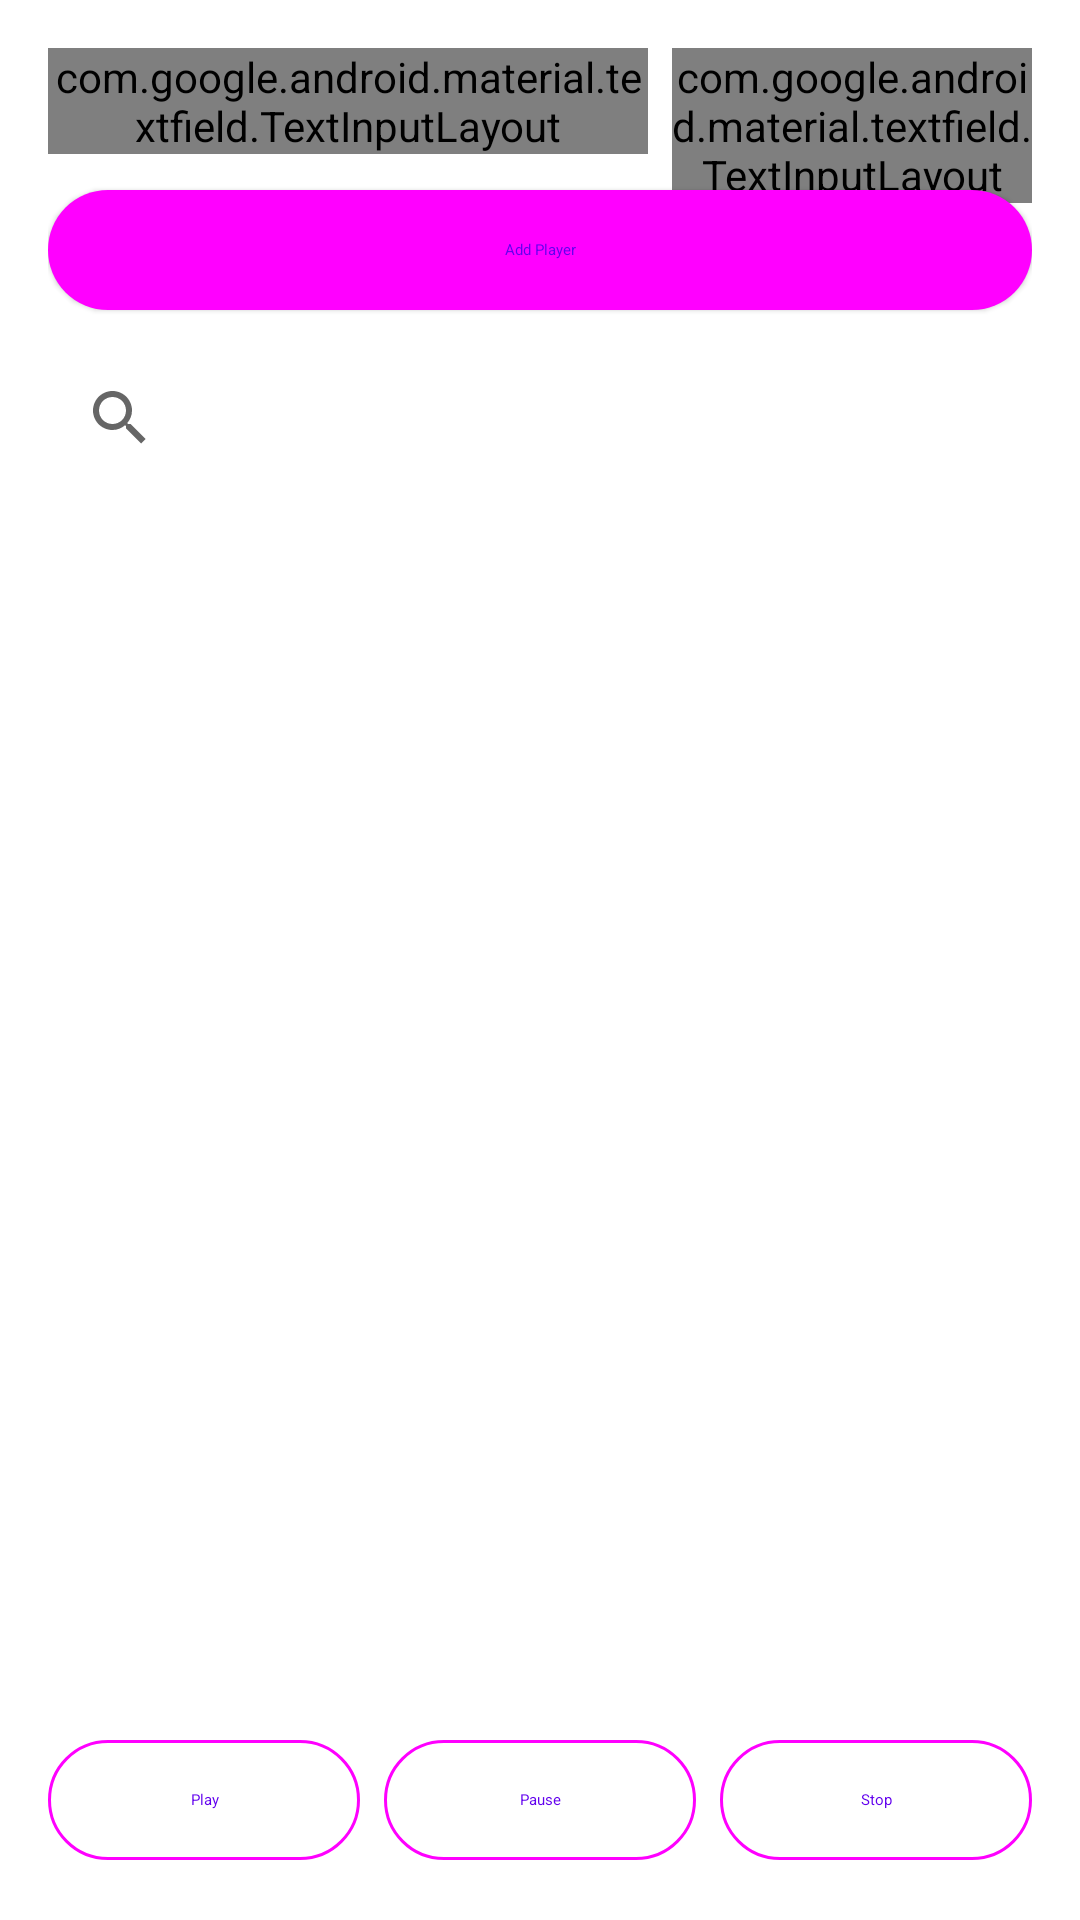

Write the Android layout XML for this screen, with the resource values it uses.
<!-- AndroidManifest.xml: application theme AppTheme -->
<!-- res/layout/activity_main.xml -->
<?xml version="1.0" encoding="utf-8"?>
<androidx.constraintlayout.widget.ConstraintLayout xmlns:android="http://schemas.android.com/apk/res/android"
    xmlns:app="http://schemas.android.com/apk/res-auto"
    xmlns:tools="http://schemas.android.com/tools"
    android:layout_width="match_parent"
    android:layout_height="match_parent"
    android:padding="16dp"
    tools:context=".MainActivity">

    <com.google.android.material.textfield.TextInputLayout
        android:id="@+id/textFieldPlayerName"
        style="@style/Widget.Material3.TextInputLayout.OutlinedBox"
        android:layout_width="0dp"
        android:layout_height="wrap_content"
        android:hint="Player Name"
        app:layout_constraintEnd_toStartOf="@+id/textFieldPlayerNumber"
        app:layout_constraintStart_toStartOf="parent"
        app:layout_constraintTop_toTopOf="parent">

        <com.google.android.material.textfield.TextInputEditText
            android:id="@+id/editTextPlayerName"
            android:layout_width="match_parent"
            android:layout_height="wrap_content" />
    </com.google.android.material.textfield.TextInputLayout>

    <com.google.android.material.textfield.TextInputLayout
        android:id="@+id/textFieldPlayerNumber"
        style="@style/Widget.Material3.TextInputLayout.OutlinedBox"
        android:layout_width="120dp"
        android:layout_height="wrap_content"
        android:layout_marginStart="8dp"
        android:hint="Number"
        app:layout_constraintEnd_toEndOf="parent"
        app:layout_constraintStart_toEndOf="@id/textFieldPlayerName"
        app:layout_constraintTop_toTopOf="parent">

        <com.google.android.material.textfield.TextInputEditText
            android:id="@+id/editTextPlayerNumber"
            android:layout_width="match_parent"
            android:layout_height="wrap_content"
            android:inputType="number" />
    </com.google.android.material.textfield.TextInputLayout>

    <com.google.android.material.button.MaterialButton
        android:id="@+id/buttonAddPlayer"
        style="@style/Widget.Material3.Button.ElevatedButton"
        android:layout_width="0dp"
        android:layout_height="wrap_content"
        android:layout_marginTop="8dp"
        android:text="Add Player"
        app:layout_constraintEnd_toEndOf="parent"
        app:layout_constraintStart_toStartOf="parent"
        app:layout_constraintTop_toBottomOf="@+id/textFieldPlayerName" />

    <androidx.appcompat.widget.SearchView
        android:id="@+id/searchViewSong"
        android:layout_width="0dp"
        android:layout_height="wrap_content"
        android:layout_marginTop="8dp"
        android:queryHint="Search for a song..."
        app:layout_constraintEnd_toEndOf="parent"
        app:layout_constraintStart_toStartOf="parent"
        app:layout_constraintTop_toBottomOf="@+id/buttonAddPlayer" />

    <androidx.recyclerview.widget.RecyclerView
        android:id="@+id/recyclerViewBattingOrder"
        android:layout_width="0dp"
        android:layout_height="0dp"
        android:layout_marginTop="8dp"
        android:layout_marginBottom="8dp"
        app:layout_constraintBottom_toTopOf="@+id/playbackControls"
        app:layout_constraintEnd_toEndOf="parent"
        app:layout_constraintStart_toStartOf="parent"
        app:layout_constraintTop_toBottomOf="@+id/searchViewSong"
        tools:listitem="@layout/list_item_player" />

    <LinearLayout
        android:id="@+id/playbackControls"
        android:layout_width="0dp"
        android:layout_height="wrap_content"
        android:orientation="horizontal"
        app:layout_constraintBottom_toBottomOf="parent"
        app:layout_constraintStart_toStartOf="parent"
        app:layout_constraintEnd_toEndOf="parent">

        <com.google.android.material.button.MaterialButton
            android:id="@+id/buttonPlay"
            style="@style/Widget.Material3.Button.OutlinedButton"
            android:layout_width="0dp"
            android:layout_height="wrap_content"
            android:layout_weight="1"
            android:text="Play" />

        <com.google.android.material.button.MaterialButton
            android:id="@+id/buttonPause"
            style="@style/Widget.Material3.Button.OutlinedButton"
            android:layout_width="0dp"
            android:layout_height="wrap_content"
            android:layout_marginStart="8dp"
            android:layout_marginEnd="8dp"
            android:layout_weight="1"
            android:text="Pause" />

        <com.google.android.material.button.MaterialButton
            android:id="@+id/buttonStop"
            style="@style/Widget.Material3.Button.OutlinedButton"
            android:layout_width="0dp"
            android:layout_height="wrap_content"
            android:layout_weight="1"
            android:text="Stop" />
    </LinearLayout>

</androidx.constraintlayout.widget.ConstraintLayout>
<!-- resources referenced by this layout -->
<resources>

</resources>
